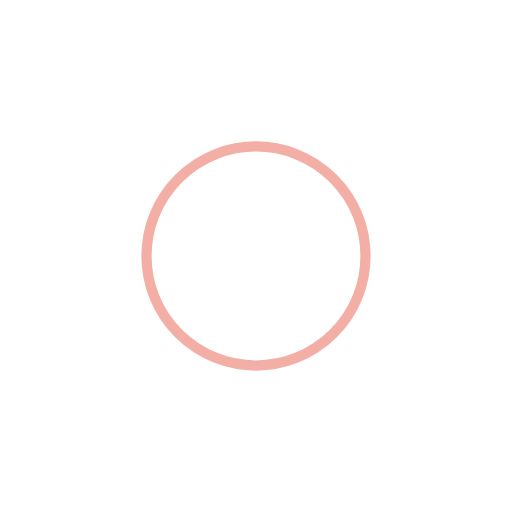
t = 0.00 s
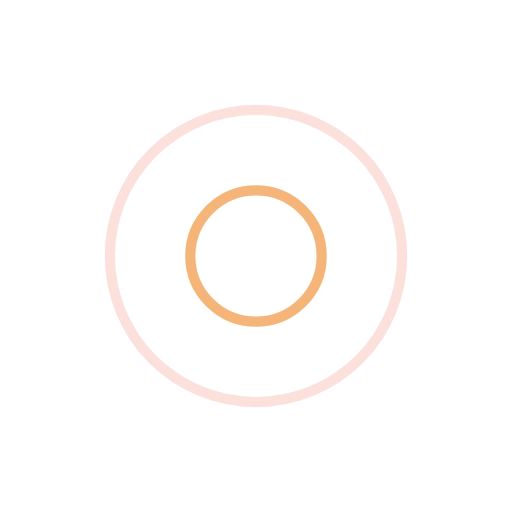
t = 0.51 s
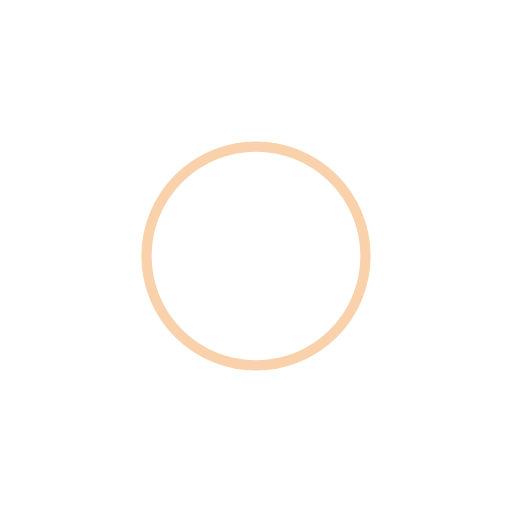
t = 1.02 s
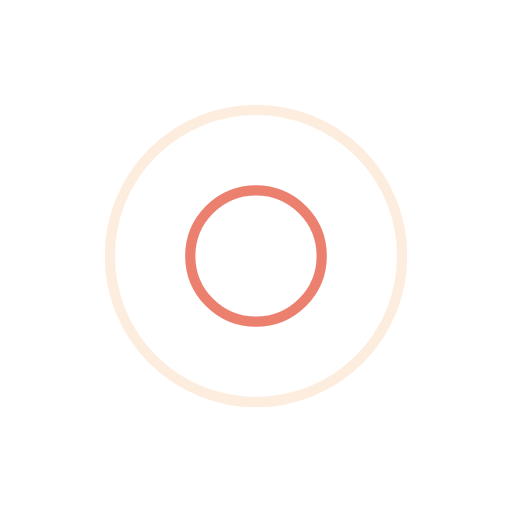
t = 1.53 s

The animated SVG that drew these frames (rendered in a browser with its animation timeline set to each time). Animation: 4 SMIL elements (animate=4); one cycle of 2.04 s, repeats indefinitely.

<svg xmlns="http://www.w3.org/2000/svg" xmlns:xlink="http://www.w3.org/1999/xlink" style="margin: auto; display: block;" width="194px" height="194px" viewBox="0 0 100 100" preserveAspectRatio="xMidYMid">
<circle cx="50" cy="50" r="16.9419" fill="none" stroke="#e8614c" stroke-width="2">
  <animate attributeName="r" repeatCount="indefinite" dur="2.0408163265306123s" values="0;33" keyTimes="0;1" keySplines="0 0.2 0.8 1" calcMode="spline" begin="-1.0204081632653061s"></animate>
  <animate attributeName="opacity" repeatCount="indefinite" dur="2.0408163265306123s" values="1;0" keyTimes="0;1" keySplines="0.2 0 0.8 1" calcMode="spline" begin="-1.0204081632653061s"></animate>
</circle>
<circle cx="50" cy="50" r="31.1814" fill="none" stroke="#f4a358" stroke-width="2">
  <animate attributeName="r" repeatCount="indefinite" dur="2.0408163265306123s" values="0;33" keyTimes="0;1" keySplines="0 0.2 0.8 1" calcMode="spline"></animate>
  <animate attributeName="opacity" repeatCount="indefinite" dur="2.0408163265306123s" values="1;0" keyTimes="0;1" keySplines="0.2 0 0.8 1" calcMode="spline"></animate>
</circle>
</svg>
